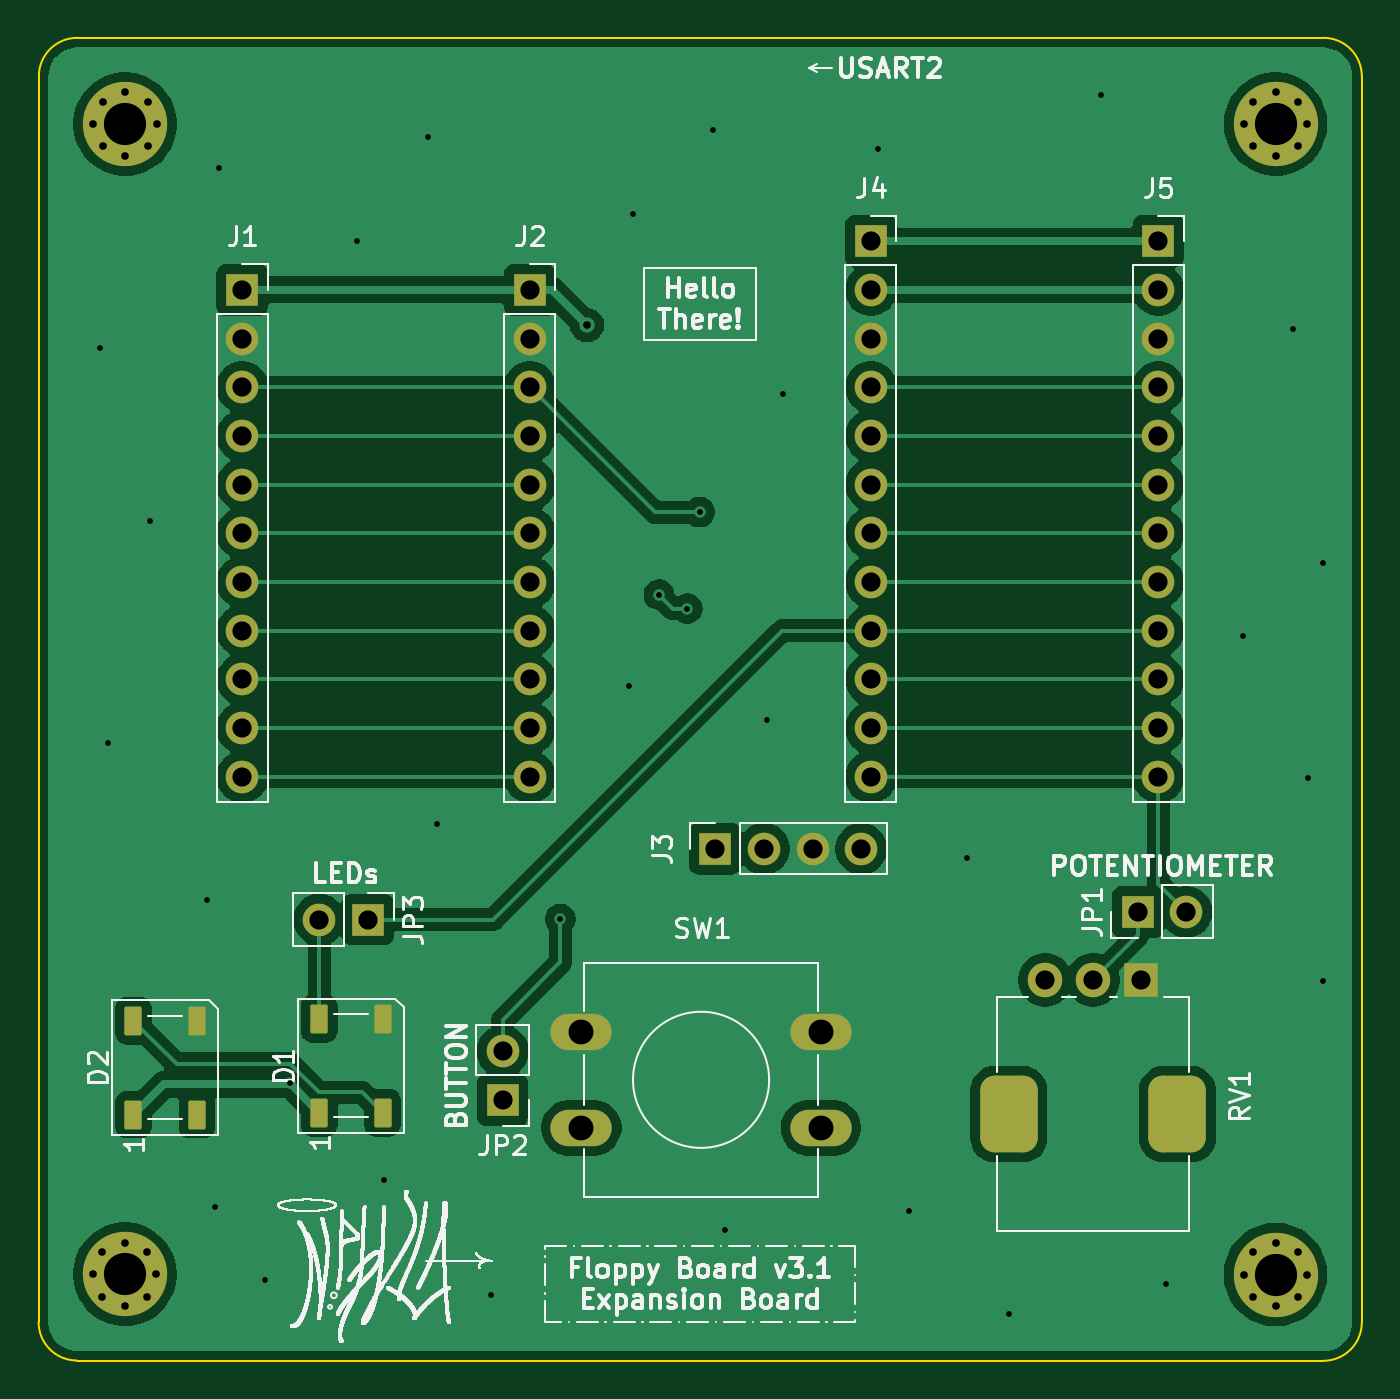
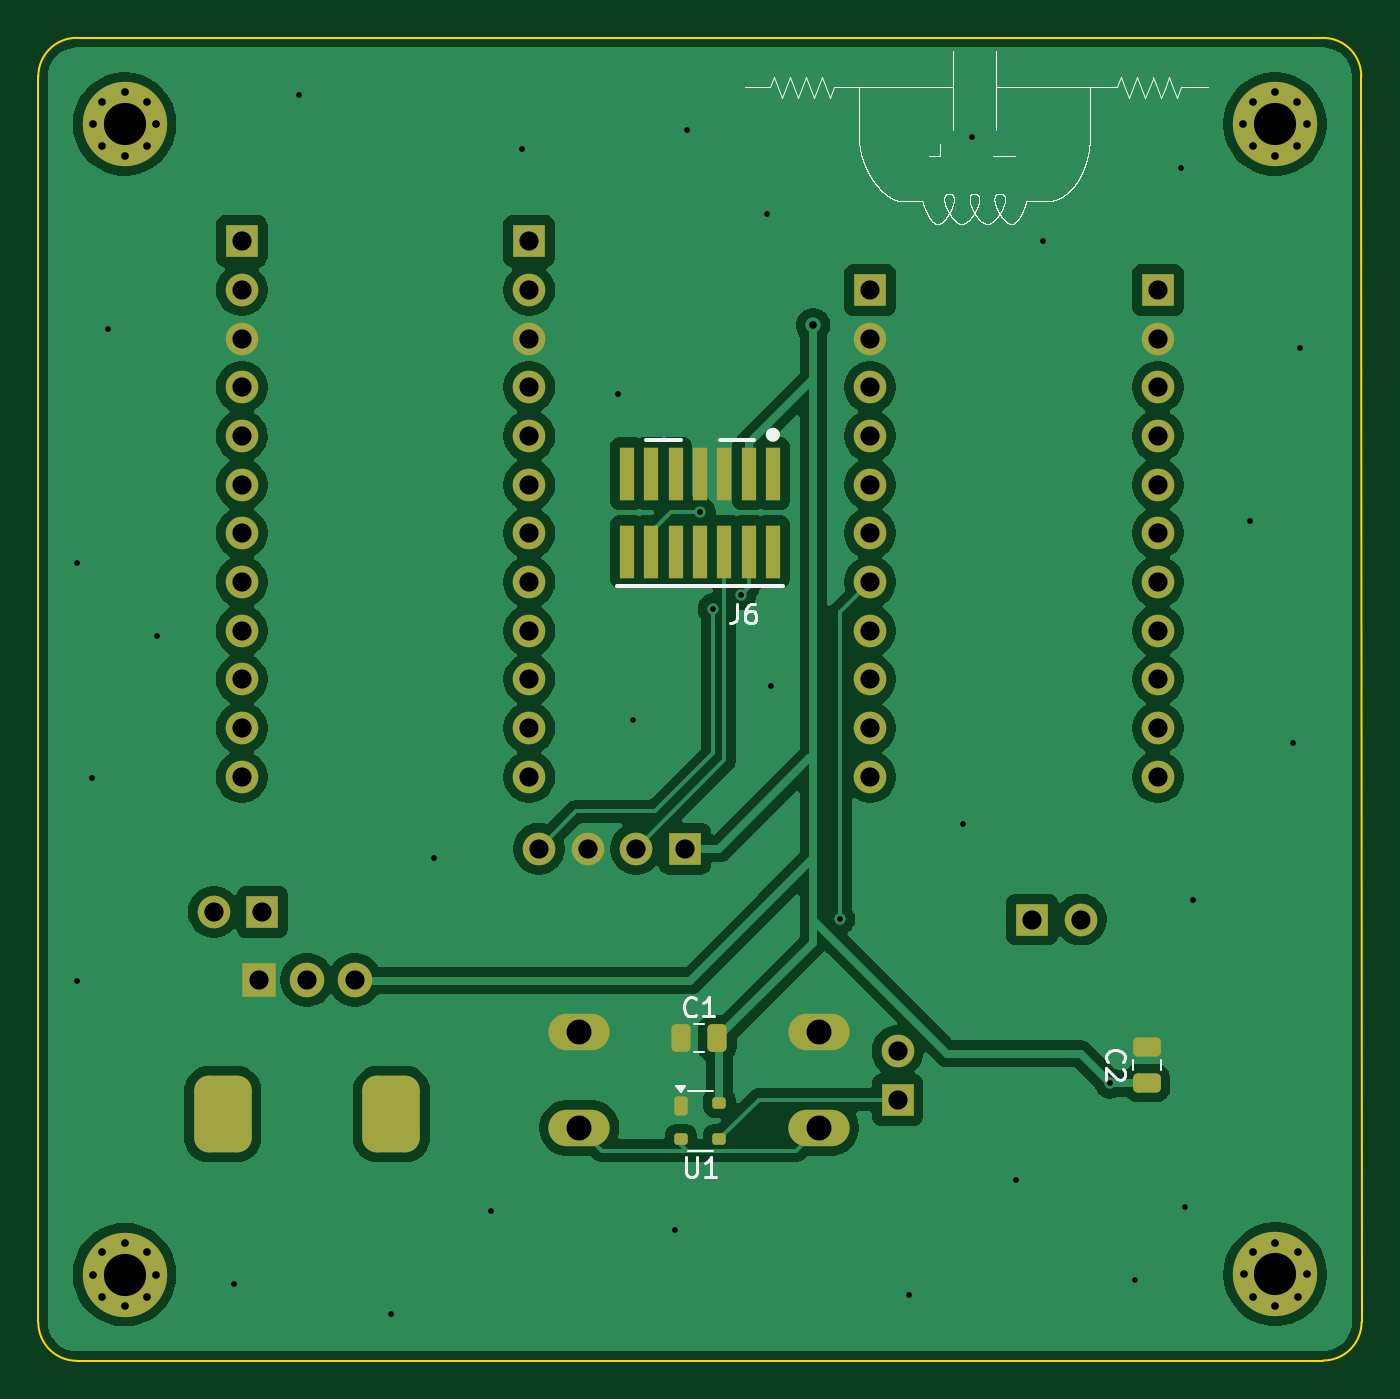
Circuit board: 11 layer files. Board 69.0 x 69.0 mm.
- bottom_copper: floppyv3_expansion-B_Cu.gbl (117499 bytes)
- bottom_mask: floppyv3_expansion-B_Mask.gbs (5567 bytes)
- paste: floppyv3_expansion-B_Paste.gbp (2187 bytes)
- bottom_silk: floppyv3_expansion-B_Silkscreen.gbo (100222 bytes)
- outline: floppyv3_expansion-Edge_Cuts.gm1 (1041 bytes)
- top_copper: floppyv3_expansion-F_Cu.gtl (93408 bytes)
- top_mask: floppyv3_expansion-F_Mask.gts (4795 bytes)
- paste: floppyv3_expansion-F_Paste.gtp (1410 bytes)
- top_silk: floppyv3_expansion-F_Silkscreen.gto (212461 bytes)
- drill: floppyv3_expansion-NPTH.drl (269 bytes)
- drill: floppyv3_expansion-PTH.drl (2886 bytes)

=== bottom_copper: floppyv3_expansion-B_Cu.gbl (117499 bytes, source omitted) ===
=== bottom_mask: floppyv3_expansion-B_Mask.gbs ===
G04 #@! TF.GenerationSoftware,KiCad,Pcbnew,9.0.6*
G04 #@! TF.CreationDate,2025-12-10T23:32:01+01:00*
G04 #@! TF.ProjectId,floppyv3_expansion,666c6f70-7079-4763-935f-657870616e73,rev?*
G04 #@! TF.SameCoordinates,Original*
G04 #@! TF.FileFunction,Soldermask,Bot*
G04 #@! TF.FilePolarity,Negative*
%FSLAX46Y46*%
G04 Gerber Fmt 4.6, Leading zero omitted, Abs format (unit mm)*
G04 Created by KiCad (PCBNEW 9.0.6) date 2025-12-10 23:32:01*
%MOMM*%
%LPD*%
G01*
G04 APERTURE LIST*
G04 Aperture macros list*
%AMRoundRect*
0 Rectangle with rounded corners*
0 $1 Rounding radius*
0 $2 $3 $4 $5 $6 $7 $8 $9 X,Y pos of 4 corners*
0 Add a 4 corners polygon primitive as box body*
4,1,4,$2,$3,$4,$5,$6,$7,$8,$9,$2,$3,0*
0 Add four circle primitives for the rounded corners*
1,1,$1+$1,$2,$3*
1,1,$1+$1,$4,$5*
1,1,$1+$1,$6,$7*
1,1,$1+$1,$8,$9*
0 Add four rect primitives between the rounded corners*
20,1,$1+$1,$2,$3,$4,$5,0*
20,1,$1+$1,$4,$5,$6,$7,0*
20,1,$1+$1,$6,$7,$8,$9,0*
20,1,$1+$1,$8,$9,$2,$3,0*%
G04 Aperture macros list end*
%ADD10O,3.200000X1.900000*%
%ADD11R,1.800000X1.800000*%
%ADD12C,1.800000*%
%ADD13RoundRect,0.750000X-0.750000X1.250000X-0.750000X-1.250000X0.750000X-1.250000X0.750000X1.250000X0*%
%ADD14C,0.700000*%
%ADD15C,4.400000*%
%ADD16R,1.700000X1.700000*%
%ADD17C,1.700000*%
%ADD18RoundRect,0.175000X0.175000X0.325000X-0.175000X0.325000X-0.175000X-0.325000X0.175000X-0.325000X0*%
%ADD19RoundRect,0.150000X0.200000X0.150000X-0.200000X0.150000X-0.200000X-0.150000X0.200000X-0.150000X0*%
%ADD20RoundRect,0.250000X0.475000X-0.250000X0.475000X0.250000X-0.475000X0.250000X-0.475000X-0.250000X0*%
%ADD21RoundRect,0.250000X-0.250000X-0.475000X0.250000X-0.475000X0.250000X0.475000X-0.250000X0.475000X0*%
%ADD22R,0.740000X2.790000*%
G04 APERTURE END LIST*
D10*
G04 #@! TO.C,SW1*
X108902500Y-116260000D03*
X121402500Y-116260000D03*
X108902500Y-121260000D03*
X121402500Y-121260000D03*
G04 #@! TD*
D11*
G04 #@! TO.C,RV1*
X138100000Y-113550000D03*
D12*
X135600000Y-113550000D03*
X133100000Y-113550000D03*
D13*
X140000000Y-120550000D03*
X131200000Y-120550000D03*
G04 #@! TD*
D14*
G04 #@! TO.C,H1*
X83464200Y-68914200D03*
X83947474Y-67747474D03*
X83947474Y-70080926D03*
X85114200Y-67264200D03*
D15*
X85114200Y-68914200D03*
D14*
X85114200Y-70564200D03*
X86280926Y-67747474D03*
X86280926Y-70080926D03*
X86764200Y-68914200D03*
G04 #@! TD*
D16*
G04 #@! TO.C,JP2*
X104800000Y-119800000D03*
D17*
X104800000Y-117260000D03*
G04 #@! TD*
D16*
G04 #@! TO.C,JP3*
X97780000Y-110400000D03*
D17*
X95240000Y-110400000D03*
G04 #@! TD*
D16*
G04 #@! TO.C,J5*
X139008414Y-75016440D03*
D17*
X139008414Y-77556440D03*
X139008414Y-80096440D03*
X139008414Y-82636440D03*
X139008414Y-85176440D03*
X139008414Y-87716440D03*
X139008414Y-90256440D03*
X139008414Y-92796440D03*
X139008414Y-95336440D03*
X139008414Y-97876440D03*
X139008414Y-100416440D03*
X139008414Y-102956440D03*
G04 #@! TD*
D16*
G04 #@! TO.C,J1*
X91228414Y-77556440D03*
D17*
X91228414Y-80096440D03*
X91228414Y-82636440D03*
X91228414Y-85176440D03*
X91228414Y-87716440D03*
X91228414Y-90256440D03*
X91228414Y-92796440D03*
X91228414Y-95336440D03*
X91228414Y-97876440D03*
X91228414Y-100416440D03*
X91228414Y-102956440D03*
G04 #@! TD*
D16*
G04 #@! TO.C,J3*
X115888414Y-106701440D03*
D17*
X118428414Y-106701440D03*
X120968414Y-106701440D03*
X123508414Y-106701440D03*
G04 #@! TD*
D14*
G04 #@! TO.C,H3*
X143464200Y-128914278D03*
X143947474Y-127747552D03*
X143947474Y-130081004D03*
X145114200Y-127264278D03*
D15*
X145114200Y-128914278D03*
D14*
X145114200Y-130564278D03*
X146280926Y-127747552D03*
X146280926Y-130081004D03*
X146764200Y-128914278D03*
G04 #@! TD*
D16*
G04 #@! TO.C,J4*
X124008414Y-75016440D03*
D17*
X124008414Y-77556440D03*
X124008414Y-80096440D03*
X124008414Y-82636440D03*
X124008414Y-85176440D03*
X124008414Y-87716440D03*
X124008414Y-90256440D03*
X124008414Y-92796440D03*
X124008414Y-95336440D03*
X124008414Y-97876440D03*
X124008414Y-100416440D03*
X124008414Y-102956440D03*
G04 #@! TD*
D14*
G04 #@! TO.C,H4*
X83449986Y-128899964D03*
X83933260Y-127733238D03*
X83933260Y-130066690D03*
X85099986Y-127249964D03*
D15*
X85099986Y-128899964D03*
D14*
X85099986Y-130549964D03*
X86266712Y-127733238D03*
X86266712Y-130066690D03*
X86749986Y-128899964D03*
G04 #@! TD*
D16*
G04 #@! TO.C,JP1*
X137925000Y-110000000D03*
D17*
X140465000Y-110000000D03*
G04 #@! TD*
D16*
G04 #@! TO.C,J2*
X106228414Y-77556440D03*
D17*
X106228414Y-80096440D03*
X106228414Y-82636440D03*
X106228414Y-85176440D03*
X106228414Y-87716440D03*
X106228414Y-90256440D03*
X106228414Y-92796440D03*
X106228414Y-95336440D03*
X106228414Y-97876440D03*
X106228414Y-100416440D03*
X106228414Y-102956440D03*
G04 #@! TD*
D14*
G04 #@! TO.C,H2*
X143464200Y-68914200D03*
X143947474Y-67747474D03*
X143947474Y-70080926D03*
X145114200Y-67264200D03*
D15*
X145114200Y-68914200D03*
D14*
X145114200Y-70564200D03*
X146280926Y-67747474D03*
X146280926Y-70080926D03*
X146764200Y-68914200D03*
G04 #@! TD*
D18*
G04 #@! TO.C,U1*
X116100000Y-120150000D03*
D19*
X116100000Y-121850000D03*
X114100000Y-121850000D03*
X114100000Y-119950000D03*
G04 #@! TD*
D20*
G04 #@! TO.C,C2*
X91800000Y-118940000D03*
X91800000Y-117040000D03*
G04 #@! TD*
D21*
G04 #@! TO.C,C1*
X114200000Y-116600000D03*
X116100000Y-116600000D03*
G04 #@! TD*
D22*
G04 #@! TO.C,J6*
X111290000Y-87145000D03*
X111290000Y-91215000D03*
X112560000Y-87145000D03*
X112560000Y-91215000D03*
X113830000Y-87145000D03*
X113830000Y-91215000D03*
X115100000Y-87145000D03*
X115100000Y-91215000D03*
X116370000Y-87145000D03*
X116370000Y-91215000D03*
X117640000Y-87145000D03*
X117640000Y-91215000D03*
X118910000Y-87145000D03*
X118910000Y-91215000D03*
G04 #@! TD*
M02*

=== paste: floppyv3_expansion-B_Paste.gbp (2187 bytes, source withheld) ===
=== bottom_silk: floppyv3_expansion-B_Silkscreen.gbo (100222 bytes, source omitted) ===
=== outline: floppyv3_expansion-Edge_Cuts.gm1 ===
G04 #@! TF.GenerationSoftware,KiCad,Pcbnew,9.0.6*
G04 #@! TF.CreationDate,2025-12-10T23:32:01+01:00*
G04 #@! TF.ProjectId,floppyv3_expansion,666c6f70-7079-4763-935f-657870616e73,rev?*
G04 #@! TF.SameCoordinates,Original*
G04 #@! TF.FileFunction,Profile,NP*
%FSLAX46Y46*%
G04 Gerber Fmt 4.6, Leading zero omitted, Abs format (unit mm)*
G04 Created by KiCad (PCBNEW 9.0.6) date 2025-12-10 23:32:01*
%MOMM*%
%LPD*%
G01*
G04 APERTURE LIST*
G04 #@! TA.AperFunction,Profile*
%ADD10C,0.100000*%
G04 #@! TD*
G04 APERTURE END LIST*
D10*
X80614215Y-66414214D02*
X80600002Y-131399194D01*
X149614214Y-131414236D02*
G75*
G02*
X147614214Y-133414214I-1999914J-64D01*
G01*
X147614214Y-133414236D02*
X82599986Y-133399950D01*
X80614214Y-66414214D02*
G75*
G02*
X82614214Y-64414214I1999986J14D01*
G01*
X82599986Y-133399949D02*
G75*
G02*
X80599951Y-131399194I14J2000049D01*
G01*
X147614200Y-64414236D02*
X82614200Y-64414215D01*
X147614214Y-64414236D02*
G75*
G02*
X149614164Y-66414236I-14J-1999964D01*
G01*
X149614214Y-131414236D02*
X149614214Y-66414236D01*
M02*

=== top_copper: floppyv3_expansion-F_Cu.gtl (93408 bytes, source omitted) ===
=== top_mask: floppyv3_expansion-F_Mask.gts ===
G04 #@! TF.GenerationSoftware,KiCad,Pcbnew,9.0.6*
G04 #@! TF.CreationDate,2025-12-10T23:32:01+01:00*
G04 #@! TF.ProjectId,floppyv3_expansion,666c6f70-7079-4763-935f-657870616e73,rev?*
G04 #@! TF.SameCoordinates,Original*
G04 #@! TF.FileFunction,Soldermask,Top*
G04 #@! TF.FilePolarity,Negative*
%FSLAX46Y46*%
G04 Gerber Fmt 4.6, Leading zero omitted, Abs format (unit mm)*
G04 Created by KiCad (PCBNEW 9.0.6) date 2025-12-10 23:32:01*
%MOMM*%
%LPD*%
G01*
G04 APERTURE LIST*
G04 Aperture macros list*
%AMRoundRect*
0 Rectangle with rounded corners*
0 $1 Rounding radius*
0 $2 $3 $4 $5 $6 $7 $8 $9 X,Y pos of 4 corners*
0 Add a 4 corners polygon primitive as box body*
4,1,4,$2,$3,$4,$5,$6,$7,$8,$9,$2,$3,0*
0 Add four circle primitives for the rounded corners*
1,1,$1+$1,$2,$3*
1,1,$1+$1,$4,$5*
1,1,$1+$1,$6,$7*
1,1,$1+$1,$8,$9*
0 Add four rect primitives between the rounded corners*
20,1,$1+$1,$2,$3,$4,$5,0*
20,1,$1+$1,$4,$5,$6,$7,0*
20,1,$1+$1,$6,$7,$8,$9,0*
20,1,$1+$1,$8,$9,$2,$3,0*%
G04 Aperture macros list end*
%ADD10O,3.200000X1.900000*%
%ADD11R,1.800000X1.800000*%
%ADD12C,1.800000*%
%ADD13RoundRect,0.750000X-0.750000X1.250000X-0.750000X-1.250000X0.750000X-1.250000X0.750000X1.250000X0*%
%ADD14RoundRect,0.090000X0.360000X-0.660000X0.360000X0.660000X-0.360000X0.660000X-0.360000X-0.660000X0*%
%ADD15C,0.700000*%
%ADD16C,4.400000*%
%ADD17R,1.700000X1.700000*%
%ADD18C,1.700000*%
G04 APERTURE END LIST*
D10*
G04 #@! TO.C,SW1*
X108902500Y-116260000D03*
X121402500Y-116260000D03*
X108902500Y-121260000D03*
X121402500Y-121260000D03*
G04 #@! TD*
D11*
G04 #@! TO.C,RV1*
X138100000Y-113550000D03*
D12*
X135600000Y-113550000D03*
X133100000Y-113550000D03*
D13*
X140000000Y-120550000D03*
X131200000Y-120550000D03*
G04 #@! TD*
D14*
G04 #@! TO.C,D1*
X95240000Y-120470000D03*
X98540000Y-120470000D03*
X98540000Y-115570000D03*
X95240000Y-115570000D03*
G04 #@! TD*
D15*
G04 #@! TO.C,H1*
X83464200Y-68914200D03*
X83947474Y-67747474D03*
X83947474Y-70080926D03*
X85114200Y-67264200D03*
D16*
X85114200Y-68914200D03*
D15*
X85114200Y-70564200D03*
X86280926Y-67747474D03*
X86280926Y-70080926D03*
X86764200Y-68914200D03*
G04 #@! TD*
D17*
G04 #@! TO.C,JP2*
X104800000Y-119800000D03*
D18*
X104800000Y-117260000D03*
G04 #@! TD*
D14*
G04 #@! TO.C,D2*
X85550000Y-120570000D03*
X88850000Y-120570000D03*
X88850000Y-115670000D03*
X85550000Y-115670000D03*
G04 #@! TD*
D17*
G04 #@! TO.C,JP3*
X97780000Y-110400000D03*
D18*
X95240000Y-110400000D03*
G04 #@! TD*
D17*
G04 #@! TO.C,J5*
X139008414Y-75016440D03*
D18*
X139008414Y-77556440D03*
X139008414Y-80096440D03*
X139008414Y-82636440D03*
X139008414Y-85176440D03*
X139008414Y-87716440D03*
X139008414Y-90256440D03*
X139008414Y-92796440D03*
X139008414Y-95336440D03*
X139008414Y-97876440D03*
X139008414Y-100416440D03*
X139008414Y-102956440D03*
G04 #@! TD*
D17*
G04 #@! TO.C,J1*
X91228414Y-77556440D03*
D18*
X91228414Y-80096440D03*
X91228414Y-82636440D03*
X91228414Y-85176440D03*
X91228414Y-87716440D03*
X91228414Y-90256440D03*
X91228414Y-92796440D03*
X91228414Y-95336440D03*
X91228414Y-97876440D03*
X91228414Y-100416440D03*
X91228414Y-102956440D03*
G04 #@! TD*
D17*
G04 #@! TO.C,J3*
X115888414Y-106701440D03*
D18*
X118428414Y-106701440D03*
X120968414Y-106701440D03*
X123508414Y-106701440D03*
G04 #@! TD*
D15*
G04 #@! TO.C,H3*
X143464200Y-128914278D03*
X143947474Y-127747552D03*
X143947474Y-130081004D03*
X145114200Y-127264278D03*
D16*
X145114200Y-128914278D03*
D15*
X145114200Y-130564278D03*
X146280926Y-127747552D03*
X146280926Y-130081004D03*
X146764200Y-128914278D03*
G04 #@! TD*
D17*
G04 #@! TO.C,J4*
X124008414Y-75016440D03*
D18*
X124008414Y-77556440D03*
X124008414Y-80096440D03*
X124008414Y-82636440D03*
X124008414Y-85176440D03*
X124008414Y-87716440D03*
X124008414Y-90256440D03*
X124008414Y-92796440D03*
X124008414Y-95336440D03*
X124008414Y-97876440D03*
X124008414Y-100416440D03*
X124008414Y-102956440D03*
G04 #@! TD*
D15*
G04 #@! TO.C,H4*
X83449986Y-128899964D03*
X83933260Y-127733238D03*
X83933260Y-130066690D03*
X85099986Y-127249964D03*
D16*
X85099986Y-128899964D03*
D15*
X85099986Y-130549964D03*
X86266712Y-127733238D03*
X86266712Y-130066690D03*
X86749986Y-128899964D03*
G04 #@! TD*
D17*
G04 #@! TO.C,JP1*
X137925000Y-110000000D03*
D18*
X140465000Y-110000000D03*
G04 #@! TD*
D17*
G04 #@! TO.C,J2*
X106228414Y-77556440D03*
D18*
X106228414Y-80096440D03*
X106228414Y-82636440D03*
X106228414Y-85176440D03*
X106228414Y-87716440D03*
X106228414Y-90256440D03*
X106228414Y-92796440D03*
X106228414Y-95336440D03*
X106228414Y-97876440D03*
X106228414Y-100416440D03*
X106228414Y-102956440D03*
G04 #@! TD*
D15*
G04 #@! TO.C,H2*
X143464200Y-68914200D03*
X143947474Y-67747474D03*
X143947474Y-70080926D03*
X145114200Y-67264200D03*
D16*
X145114200Y-68914200D03*
D15*
X145114200Y-70564200D03*
X146280926Y-67747474D03*
X146280926Y-70080926D03*
X146764200Y-68914200D03*
G04 #@! TD*
M02*

=== paste: floppyv3_expansion-F_Paste.gtp (1410 bytes, source withheld) ===
=== top_silk: floppyv3_expansion-F_Silkscreen.gto (212461 bytes, source omitted) ===
=== drill: floppyv3_expansion-NPTH.drl ===
M48
; DRILL file {KiCad 9.0.6} date 2025-12-10T23:32:01+0100
; FORMAT={-:-/ absolute / metric / decimal}
; #@! TF.CreationDate,2025-12-10T23:32:01+01:00
; #@! TF.GenerationSoftware,Kicad,Pcbnew,9.0.6
; #@! TF.FileFunction,NonPlated,1,2,NPTH
FMAT,2
METRIC
%
G90
G05
M30

=== drill: floppyv3_expansion-PTH.drl ===
M48
; DRILL file {KiCad 9.0.6} date 2025-12-10T23:32:01+0100
; FORMAT={-:-/ absolute / metric / decimal}
; #@! TF.CreationDate,2025-12-10T23:32:01+01:00
; #@! TF.GenerationSoftware,Kicad,Pcbnew,9.0.6
; #@! TF.FileFunction,Plated,1,2,PTH
FMAT,2
METRIC
; #@! TA.AperFunction,Plated,PTH,ViaDrill
T1C0.300
; #@! TA.AperFunction,Plated,PTH,ViaDrill
T2C0.400
; #@! TA.AperFunction,Plated,PTH,ComponentDrill
T3C0.400
; #@! TA.AperFunction,Plated,PTH,ComponentDrill
T4C1.000
; #@! TA.AperFunction,Plated,PTH,ComponentDrill
T5C1.300
; #@! TA.AperFunction,Plated,PTH,ComponentDrill
T6C1.800
; #@! TA.AperFunction,Plated,PTH,ComponentDrill
T7C2.200
%
G90
G05
T1
X83.8Y-80.6
X84.2Y-101.2
X86.4Y-89.6
X89.4Y-109.4
X89.8Y-125.4
X90.0Y-71.2
X92.4Y-129.2
X93.71Y-118.94
X97.2Y-75.0
X98.6Y-124.0
X100.9Y-69.6
X101.4Y-105.4
X104.2Y-130.0
X107.81Y-110.38
X111.4Y-98.2
X111.6Y-73.6
X112.96Y-93.46
X114.43Y-94.18
X115.08Y-89.15
X115.8Y-69.2
X116.4Y-126.6
X118.6Y-100.0
X119.4Y-83.0
X124.4Y-70.2
X126.0Y-125.6
X129.0Y-107.2
X131.2Y-131.0
X136.0Y-67.4
X139.4Y-129.4
X143.4Y-95.6
X146.0Y-79.6
X146.8Y-103.0
X147.6Y-91.8
X147.6Y-113.6
T2
X109.2Y-79.4
T3
X83.45Y-128.9
X83.464Y-68.914
X83.933Y-127.733
X83.933Y-130.067
X83.947Y-67.747
X83.947Y-70.081
X85.1Y-127.25
X85.1Y-130.55
X85.114Y-67.264
X85.114Y-70.564
X86.267Y-127.733
X86.267Y-130.067
X86.281Y-67.747
X86.281Y-70.081
X86.75Y-128.9
X86.764Y-68.914
X143.464Y-68.914
X143.464Y-128.914
X143.947Y-67.747
X143.947Y-70.081
X143.947Y-127.748
X143.947Y-130.081
X145.114Y-67.264
X145.114Y-70.564
X145.114Y-127.264
X145.114Y-130.564
X146.281Y-67.747
X146.281Y-70.081
X146.281Y-127.748
X146.281Y-130.081
X146.764Y-68.914
X146.764Y-128.914
T4
X91.228Y-77.556
X91.228Y-80.096
X91.228Y-82.636
X91.228Y-85.176
X91.228Y-87.716
X91.228Y-90.256
X91.228Y-92.796
X91.228Y-95.336
X91.228Y-97.876
X91.228Y-100.416
X91.228Y-102.956
X95.24Y-110.4
X97.78Y-110.4
X104.8Y-117.26
X104.8Y-119.8
X106.228Y-77.556
X106.228Y-80.096
X106.228Y-82.636
X106.228Y-85.176
X106.228Y-87.716
X106.228Y-90.256
X106.228Y-92.796
X106.228Y-95.336
X106.228Y-97.876
X106.228Y-100.416
X106.228Y-102.956
X115.888Y-106.701
X118.428Y-106.701
X120.968Y-106.701
X123.508Y-106.701
X124.008Y-75.016
X124.008Y-77.556
X124.008Y-80.096
X124.008Y-82.636
X124.008Y-85.176
X124.008Y-87.716
X124.008Y-90.256
X124.008Y-92.796
X124.008Y-95.336
X124.008Y-97.876
X124.008Y-100.416
X124.008Y-102.956
X133.1Y-113.55
X135.6Y-113.55
X137.925Y-110.0
X138.1Y-113.55
X139.008Y-75.016
X139.008Y-77.556
X139.008Y-80.096
X139.008Y-82.636
X139.008Y-85.176
X139.008Y-87.716
X139.008Y-90.256
X139.008Y-92.796
X139.008Y-95.336
X139.008Y-97.876
X139.008Y-100.416
X139.008Y-102.956
X140.465Y-110.0
T5
X108.902Y-116.26
X108.902Y-121.26
X121.402Y-116.26
X121.402Y-121.26
T7
X85.1Y-128.9
X85.114Y-68.914
X145.114Y-68.914
X145.114Y-128.914
T6
G00X131.2Y-120.4
M15
G01X131.2Y-120.7
M16
G05
G00X140.0Y-120.4
M15
G01X140.0Y-120.7
M16
G05
M30

